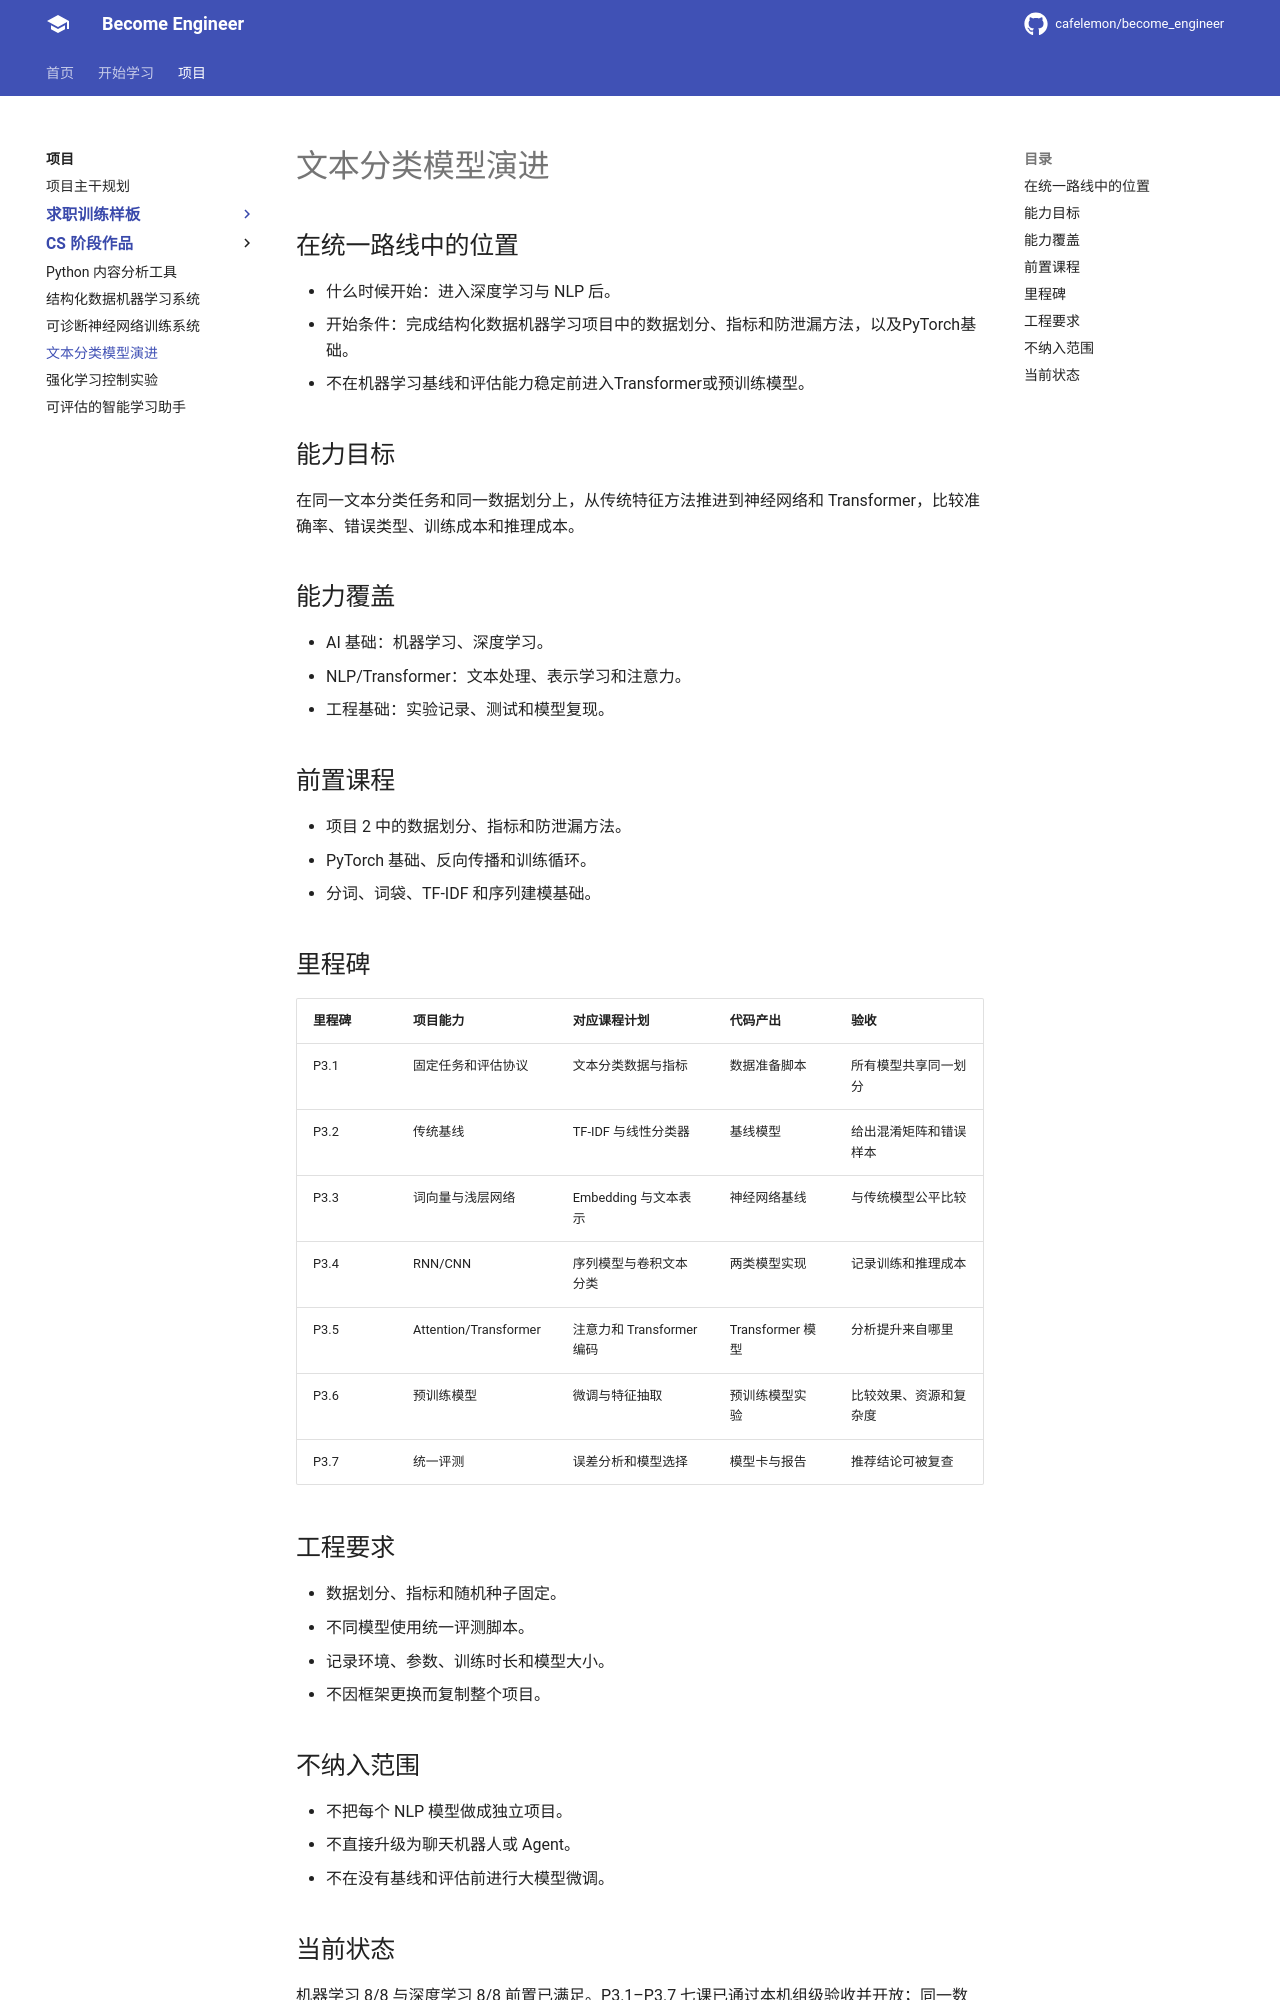

repository: cafelemon/become_engineer · page: projects/text-classification-evolution/index.html · generator: mkdocs

# 文本分类模型演进

## 在统一路线中的位置

- 什么时候开始：进入深度学习与 NLP 后。
- 开始条件：完成结构化数据机器学习项目中的数据划分、指标和防泄漏方法，以及PyTorch基础。
- 不在机器学习基线和评估能力稳定前进入Transformer或预训练模型。

## 能力目标

在同一文本分类任务和同一数据划分上，从传统特征方法推进到神经网络和 Transformer，比较准确率、错误类型、训练成本和推理成本。

## 能力覆盖

- AI 基础：机器学习、深度学习。
- NLP/Transformer：文本处理、表示学习和注意力。
- 工程基础：实验记录、测试和模型复现。

## 前置课程

- 项目 2 中的数据划分、指标和防泄漏方法。
- PyTorch 基础、反向传播和训练循环。
- 分词、词袋、TF-IDF 和序列建模基础。

## 里程碑

| 里程碑 | 项目能力 | 对应课程计划 | 代码产出 | 验收 |
| --- | --- | --- | --- | --- |
| P3.1 | 固定任务和评估协议 | 文本分类数据与指标 | 数据准备脚本 | 所有模型共享同一划分 |
| P3.2 | 传统基线 | TF-IDF 与线性分类器 | 基线模型 | 给出混淆矩阵和错误样本 |
| P3.3 | 词向量与浅层网络 | Embedding 与文本表示 | 神经网络基线 | 与传统模型公平比较 |
| P3.4 | RNN/CNN | 序列模型与卷积文本分类 | 两类模型实现 | 记录训练和推理成本 |
| P3.5 | Attention/Transformer | 注意力和 Transformer 编码 | Transformer 模型 | 分析提升来自哪里 |
| P3.6 | 预训练模型 | 微调与特征抽取 | 预训练模型实验 | 比较效果、资源和复杂度 |
| P3.7 | 统一评测 | 误差分析和模型选择 | 模型卡与报告 | 推荐结论可被复查 |

## 工程要求

- 数据划分、指标和随机种子固定。
- 不同模型使用统一评测脚本。
- 记录环境、参数、训练时长和模型大小。
- 不因框架更换而复制整个项目。

## 不纳入范围

- 不把每个 NLP 模型做成独立项目。
- 不直接升级为聊天机器人或 Agent。
- 不在没有基线和评估前进行大模型微调。
